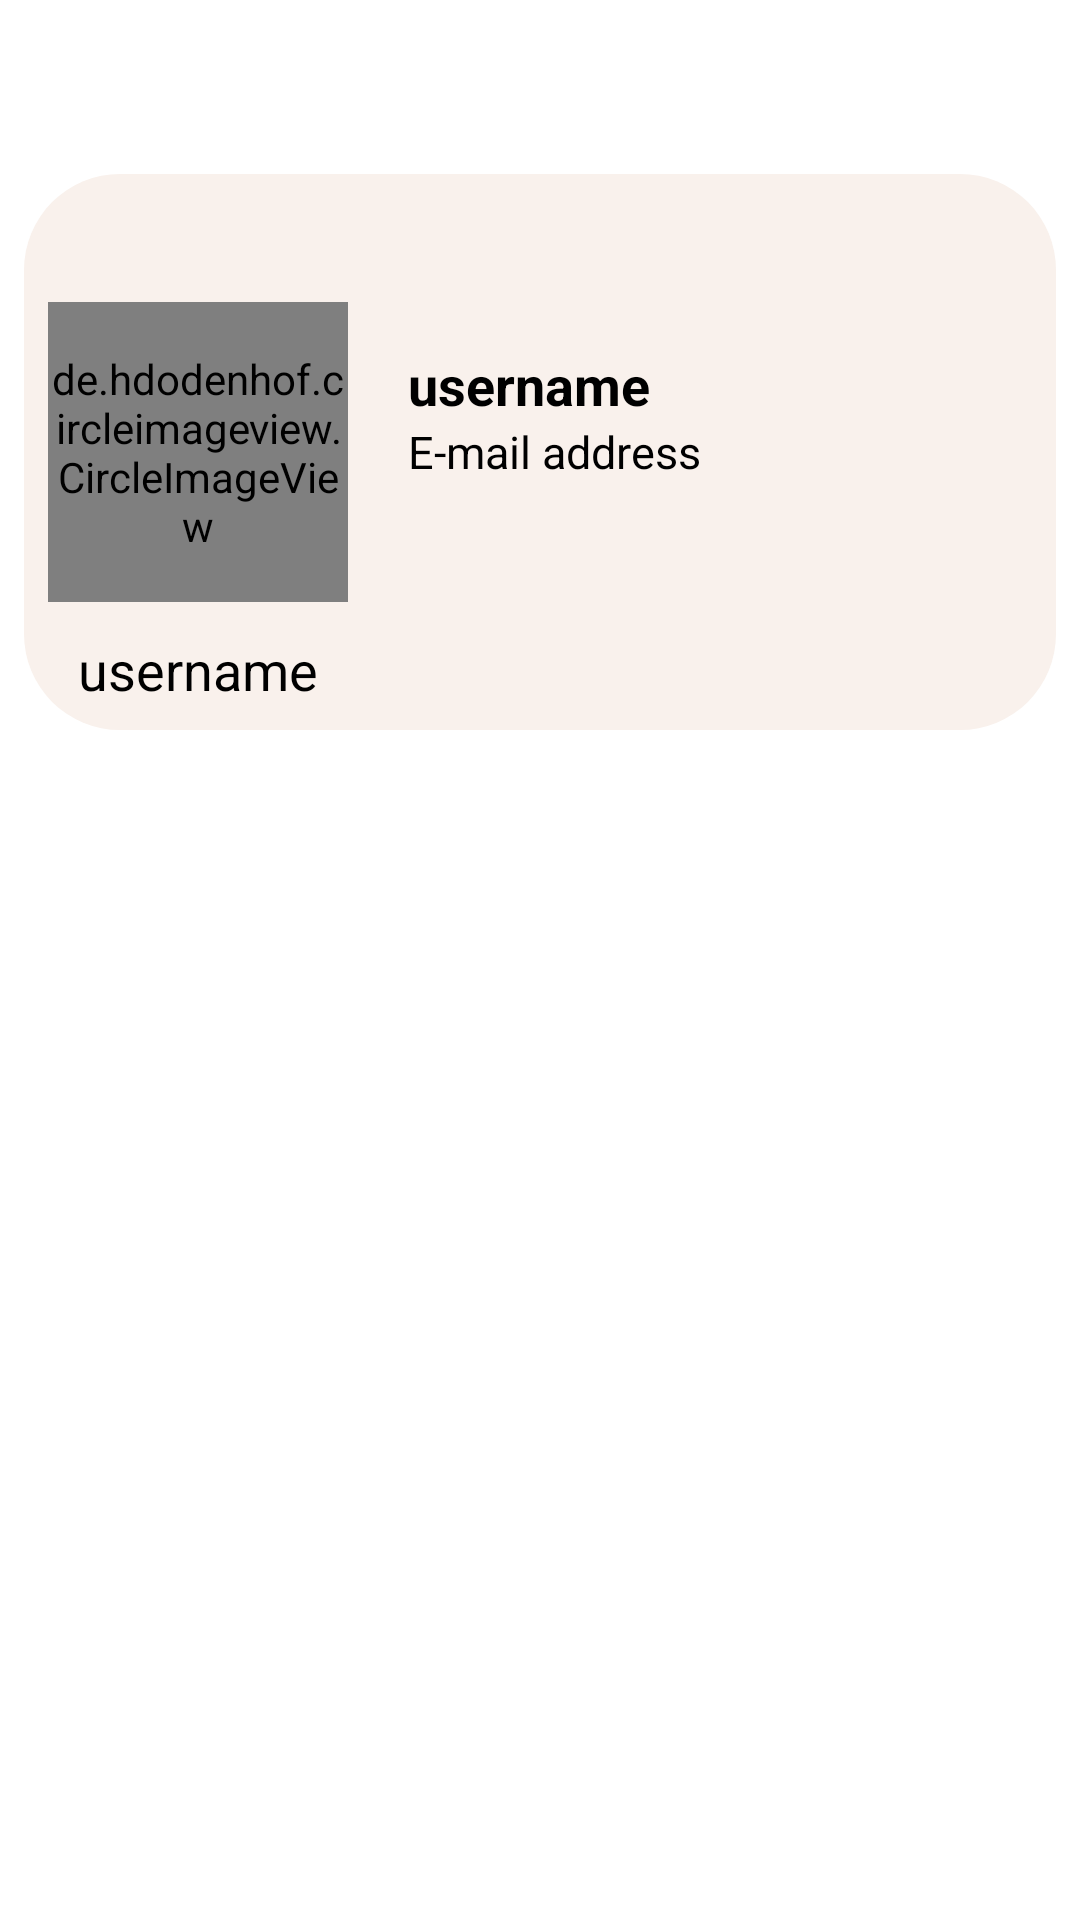

Write the Android layout XML for this screen, with the resource values it uses.
<!-- AndroidManifest.xml: application theme Theme.Chat.NoActionBar -->
<!-- res/layout/fragment_profile.xml -->
<?xml version="1.0" encoding="utf-8"?>
<RelativeLayout xmlns:android="http://schemas.android.com/apk/res/android"
    xmlns:tools="http://schemas.android.com/tools"
    android:layout_width="match_parent"
    android:layout_height="match_parent"
    android:padding="8dp"
    xmlns:app="http://schemas.android.com/apk/res-auto"
    tools:context=".Fragments.ProfileFragment">

        <RelativeLayout
            android:layout_width="match_parent"
            android:layout_height="wrap_content"
            android:background="@drawable/round_rectangle"
            android:layout_marginTop="50dp"
            android:padding="8dp">


            <de.hdodenhof.circleimageview.CircleImageView
                android:id="@+id/profile_image"
                android:layout_width="100dp"
                android:layout_height="100dp"
                android:layout_centerVertical="true"
                android:layout_marginTop="45dp"
                android:src="@drawable/ic_baseline_person_24"></de.hdodenhof.circleimageview.CircleImageView>

            <EditText
                android:id="@+id/profile_statusMsg"
                android:layout_below="@+id/profile_image"
                android:layout_width="wrap_content"
                android:layout_height="wrap_content"
                android:layout_marginLeft="10dp"
                android:text="username"
                android:textColor="@color/black"
                android:textSize="18sp"
                android:background="@null"
                ></EditText>

            <TextView
                android:id="@+id/username"
                android:layout_width="wrap_content"
                android:layout_height="wrap_content"
                android:layout_toRightOf="@id/profile_image"
                android:layout_marginLeft="20dp"
                android:layout_marginTop="50dp"
                android:text="username"
                android:textColor="@color/black"
                android:textSize="18sp"
                android:textStyle="bold"></TextView>
            <TextView
                android:id="@+id/email_profile"
                android:layout_width="wrap_content"
                android:layout_height="wrap_content"
                android:layout_below="@+id/username"
                android:layout_marginLeft="120dp"
                android:text="E-mail address"
                android:textColor="@color/black"
                android:textSize="15sp"
                ></TextView>
        </RelativeLayout>

</RelativeLayout>
<!-- resources referenced by this layout -->
<resources>
  <color name="black">#FF000000</color>
  <!-- drawable round_rectangle (drawable) -->
  <?xml version="1.0" encoding="utf-8"?>
  <shape xmlns:android="http://schemas.android.com/apk/res/android"
      android:shape="rectangle">
  
      <solid android:color="#F9F1EC" />
  
      <corners android:radius="32dp" />
  
  </shape>
  <style name="Theme.Chat.NoActionBar">
          <item name="windowActionBar">false</item>
          <item name="windowNoTitle">true</item>
      </style>
</resources>
